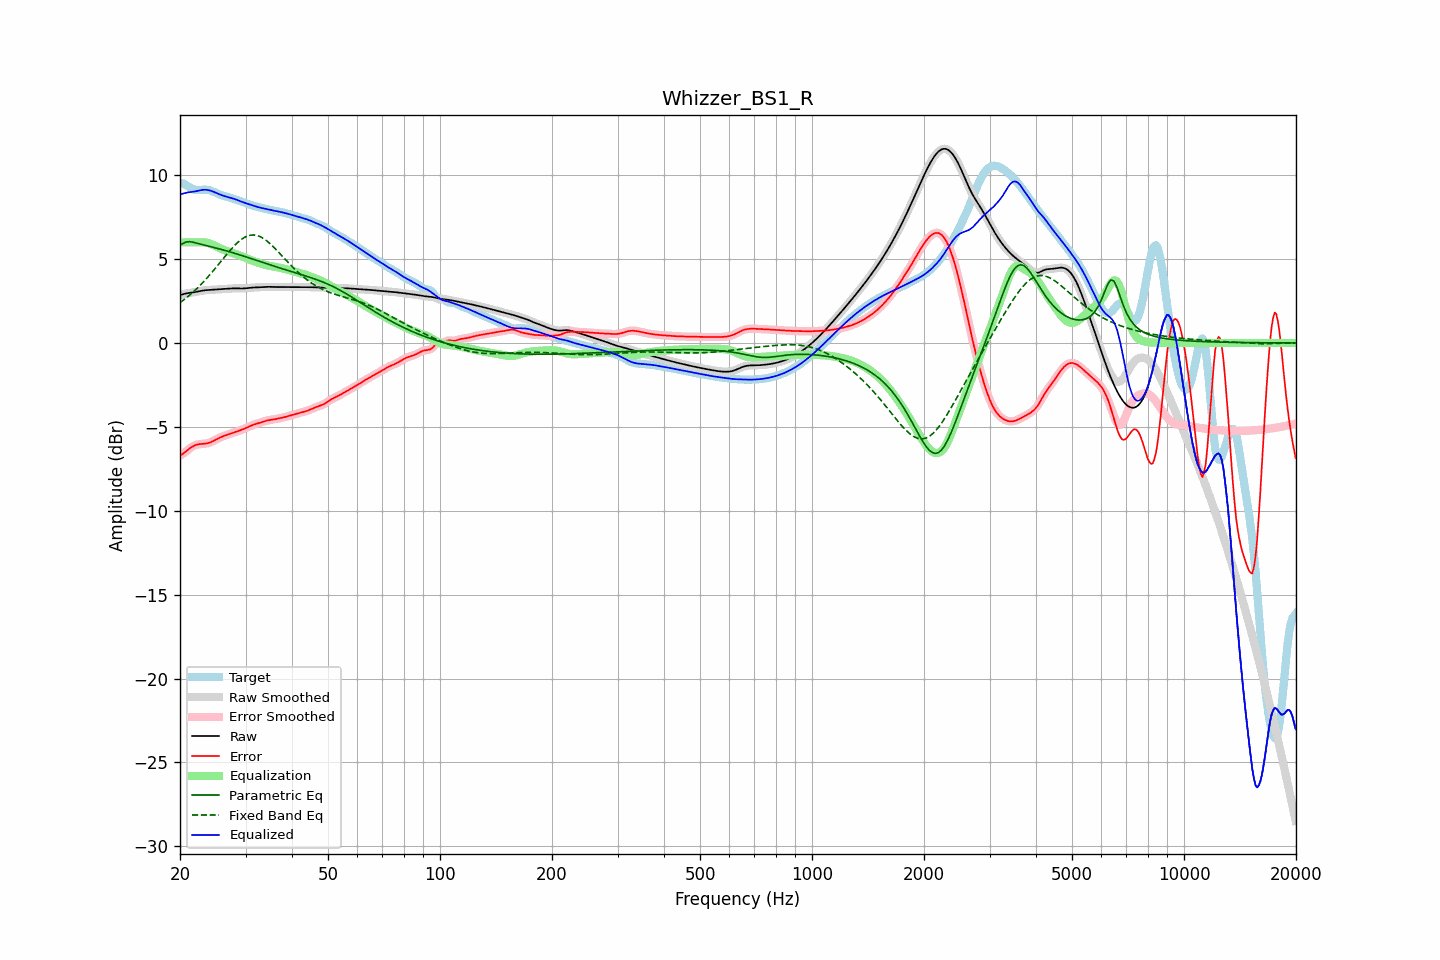

Values plotted in this chart, from the file beside it:
frequency, raw, error, smoothed, error_smoothed, equalization, parametric_eq, fixed_band_eq, equalized_raw, equalized_smoothed, target
20.00, 2.85, -6.71, 2.85, -6.71, 6.00, 5.84, 2.40, 8.85, 8.85, 9.56
20.20, 2.88, -6.65, 2.88, -6.65, 6.00, 5.89, 2.47, 8.88, 8.88, 9.54
20.40, 2.91, -6.59, 2.91, -6.59, 6.00, 5.94, 2.54, 8.91, 8.91, 9.50
20.61, 2.94, -6.52, 2.93, -6.52, 6.00, 5.98, 2.62, 8.94, 8.93, 9.46
20.81, 2.96, -6.44, 2.96, -6.44, 6.00, 6.02, 2.69, 8.96, 8.96, 9.40
21.02, 2.97, -6.37, 2.97, -6.36, 6.00, 6.03, 2.77, 8.97, 8.97, 9.34
21.23, 2.99, -6.29, 2.99, -6.29, 6.00, 6.04, 2.85, 8.99, 8.99, 9.27
21.44, 3.00, -6.22, 3.00, -6.22, 6.00, 6.03, 2.94, 9.00, 9.00, 9.22
21.66, 3.01, -6.16, 3.01, -6.16, 6.00, 6.01, 3.02, 9.01, 9.01, 9.17
21.87, 3.03, -6.11, 3.03, -6.11, 6.00, 5.99, 3.11, 9.03, 9.03, 9.14
22.09, 3.04, -6.07, 3.04, -6.07, 6.00, 5.96, 3.20, 9.05, 9.05, 9.12
22.31, 3.06, -6.05, 3.06, -6.05, 6.00, 5.94, 3.29, 9.07, 9.07, 9.11
22.54, 3.08, -6.03, 3.08, -6.03, 6.01, 5.91, 3.38, 9.09, 9.09, 9.11
22.76, 3.10, -6.02, 3.10, -6.02, 6.01, 5.89, 3.48, 9.11, 9.11, 9.12
22.99, 3.12, -6.01, 3.12, -6.01, 6.00, 5.86, 3.58, 9.12, 9.12, 9.14
23.22, 3.14, -6.01, 3.14, -6.01, 6.00, 5.84, 3.68, 9.13, 9.13, 9.14
23.45, 3.15, -5.99, 3.15, -5.99, 5.99, 5.81, 3.79, 9.13, 9.13, 9.14
23.69, 3.15, -5.98, 3.15, -5.98, 5.97, 5.79, 3.89, 9.12, 9.12, 9.13
23.92, 3.16, -5.95, 3.16, -5.95, 5.94, 5.76, 4.00, 9.10, 9.10, 9.11
24.16, 3.17, -5.92, 3.17, -5.92, 5.91, 5.74, 4.11, 9.08, 9.08, 9.08
24.40, 3.17, -5.88, 3.17, -5.88, 5.87, 5.72, 4.23, 9.04, 9.04, 9.05
24.65, 3.18, -5.83, 3.18, -5.83, 5.83, 5.69, 4.34, 9.01, 9.01, 9.01
24.89, 3.18, -5.78, 3.18, -5.78, 5.78, 5.67, 4.45, 8.97, 8.97, 8.96
25.14, 3.19, -5.73, 3.19, -5.73, 5.73, 5.64, 4.57, 8.92, 8.92, 8.92
25.39, 3.20, -5.68, 3.20, -5.68, 5.69, 5.62, 4.69, 8.88, 8.88, 8.88
25.65, 3.21, -5.63, 3.21, -5.63, 5.64, 5.59, 4.81, 8.84, 8.84, 8.84
25.91, 3.21, -5.59, 3.21, -5.59, 5.60, 5.57, 4.92, 8.81, 8.81, 8.80
26.16, 3.22, -5.55, 3.22, -5.55, 5.56, 5.54, 5.04, 8.78, 8.78, 8.77
26.43, 3.23, -5.52, 3.23, -5.52, 5.52, 5.51, 5.16, 8.74, 8.74, 8.74
26.69, 3.23, -5.48, 3.23, -5.48, 5.48, 5.49, 5.27, 8.72, 8.72, 8.72
26.96, 3.24, -5.45, 3.24, -5.45, 5.45, 5.46, 5.39, 8.69, 8.69, 8.69
27.23, 3.25, -5.42, 3.25, -5.42, 5.42, 5.43, 5.50, 8.66, 8.66, 8.67
27.50, 3.25, -5.39, 3.25, -5.39, 5.38, 5.40, 5.61, 8.64, 8.64, 8.64
27.77, 3.26, -5.35, 3.26, -5.35, 5.35, 5.38, 5.71, 8.61, 8.61, 8.61
28.05, 3.26, -5.32, 3.26, -5.32, 5.32, 5.35, 5.82, 8.58, 8.58, 8.58
28.33, 3.26, -5.29, 3.26, -5.29, 5.29, 5.32, 5.91, 8.54, 8.54, 8.54
28.62, 3.25, -5.25, 3.25, -5.25, 5.26, 5.29, 6.00, 8.51, 8.51, 8.51
28.90, 3.25, -5.22, 3.25, -5.22, 5.22, 5.26, 6.08, 8.47, 8.47, 8.47
29.19, 3.25, -5.19, 3.25, -5.19, 5.18, 5.23, 6.16, 8.43, 8.43, 8.44
29.48, 3.25, -5.15, 3.25, -5.15, 5.15, 5.20, 6.23, 8.39, 8.40, 8.40
29.78, 3.25, -5.11, 3.25, -5.11, 5.11, 5.17, 6.29, 8.36, 8.36, 8.37
30.08, 3.26, -5.07, 3.26, -5.07, 5.07, 5.14, 6.33, 8.33, 8.33, 8.33
30.38, 3.27, -5.03, 3.27, -5.03, 5.02, 5.10, 6.38, 8.30, 8.30, 8.30
30.68, 3.28, -4.98, 3.28, -4.98, 4.98, 5.07, 6.40, 8.27, 8.27, 8.26
30.99, 3.29, -4.94, 3.29, -4.94, 4.94, 5.04, 6.43, 8.24, 8.24, 8.23
31.30, 3.30, -4.90, 3.30, -4.90, 4.91, 5.01, 6.43, 8.21, 8.21, 8.20
31.61, 3.31, -4.86, 3.31, -4.86, 4.87, 4.98, 6.44, 8.18, 8.18, 8.17
31.93, 3.31, -4.83, 3.31, -4.83, 4.83, 4.95, 6.42, 8.14, 8.14, 8.14
32.24, 3.31, -4.81, 3.31, -4.80, 4.80, 4.91, 6.40, 8.11, 8.11, 8.12
32.57, 3.32, -4.78, 3.32, -4.78, 4.77, 4.88, 6.37, 8.09, 8.09, 8.09
32.89, 3.32, -4.75, 3.32, -4.74, 4.74, 4.85, 6.33, 8.06, 8.06, 8.07
33.22, 3.33, -4.71, 3.33, -4.71, 4.71, 4.82, 6.28, 8.04, 8.04, 8.05
33.55, 3.34, -4.68, 3.34, -4.68, 4.68, 4.79, 6.22, 8.02, 8.02, 8.02
33.89, 3.35, -4.65, 3.35, -4.65, 4.66, 4.75, 6.16, 8.00, 8.00, 8.00
34.23, 3.35, -4.63, 3.35, -4.63, 4.63, 4.72, 6.09, 7.98, 7.98, 7.97
34.57, 3.35, -4.61, 3.35, -4.61, 4.61, 4.69, 6.01, 7.96, 7.96, 7.95
34.92, 3.34, -4.59, 3.34, -4.59, 4.59, 4.66, 5.92, 7.94, 7.94, 7.93
35.27, 3.34, -4.58, 3.34, -4.58, 4.57, 4.63, 5.83, 7.91, 7.91, 7.92
35.62, 3.34, -4.56, 3.34, -4.56, 4.56, 4.60, 5.74, 7.90, 7.90, 7.90
35.97, 3.34, -4.54, 3.34, -4.54, 4.54, 4.57, 5.64, 7.88, 7.88, 7.88
... 635 more rows
